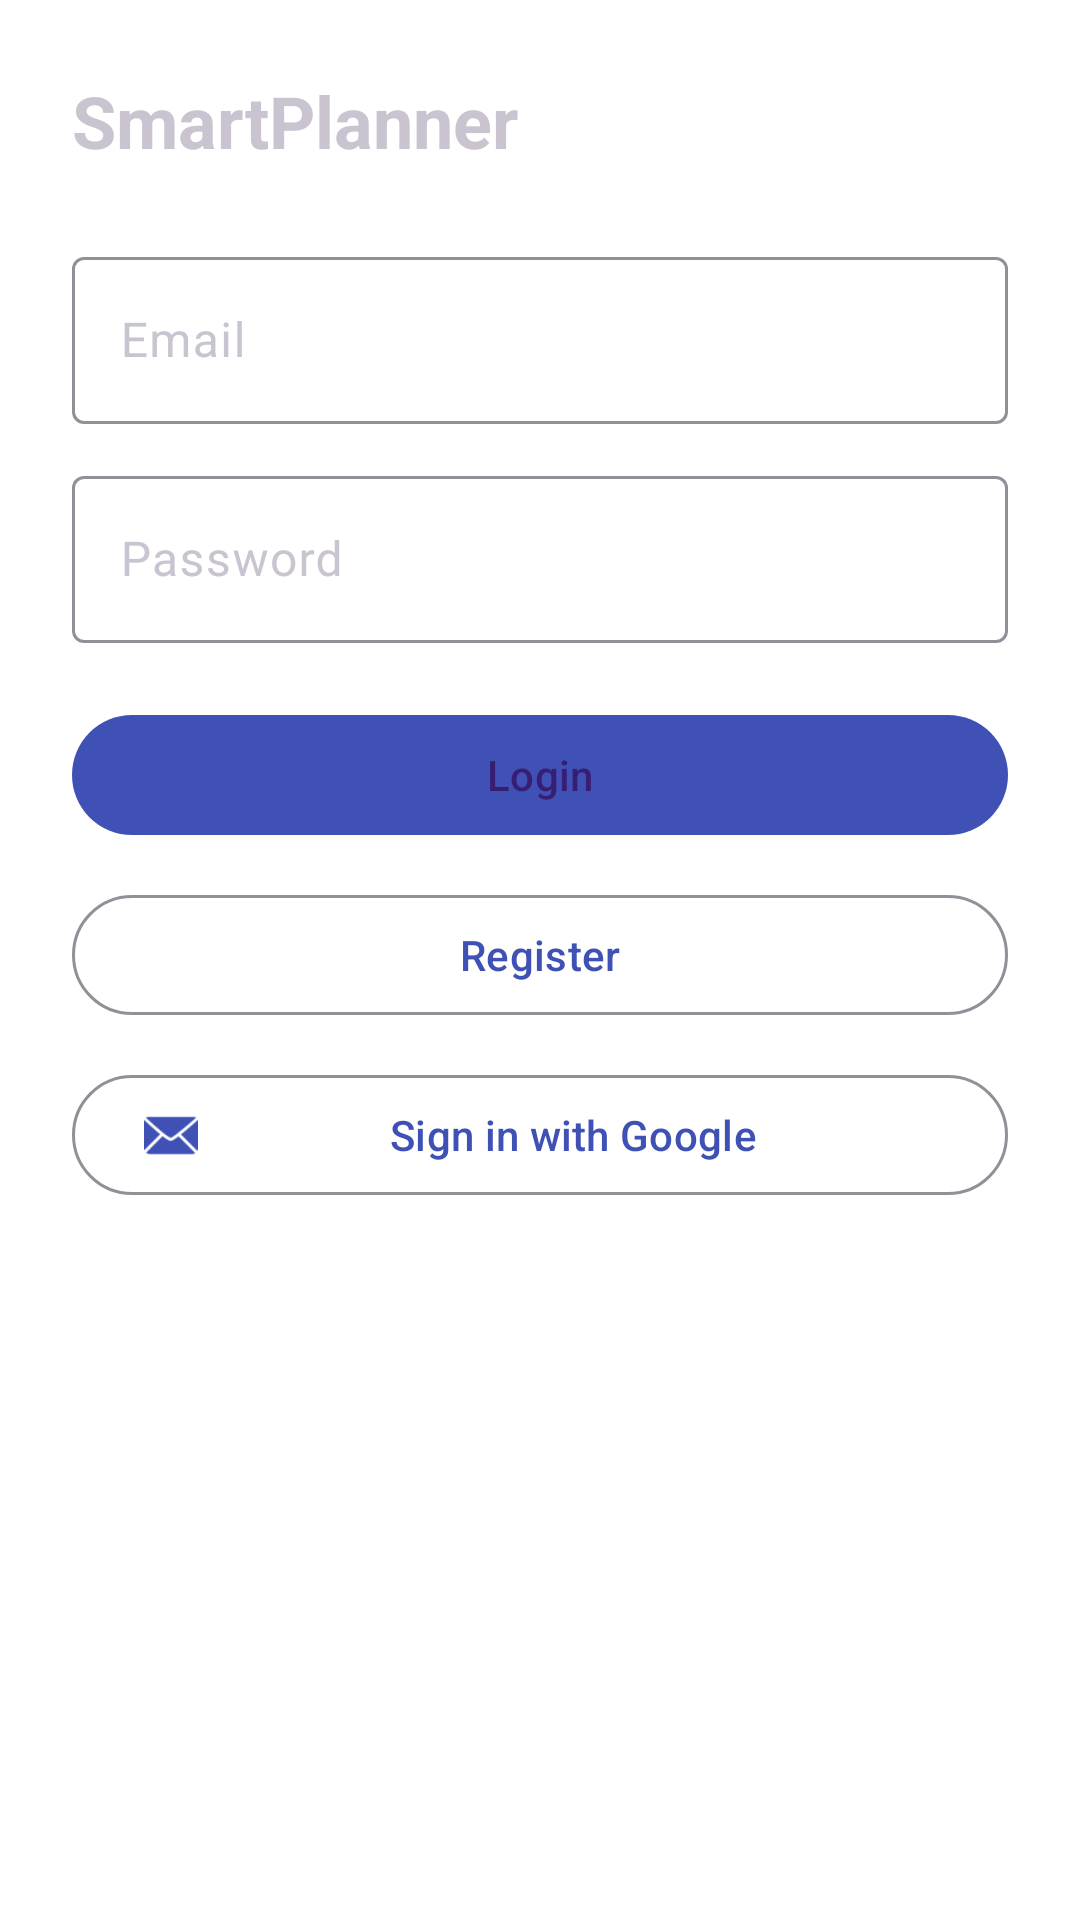

Android layout source for this screen:
<!-- AndroidManifest.xml: application theme Theme.SyncUp -->
<!-- res/layout/activity_login.xml -->
<?xml version="1.0" encoding="utf-8"?>
<androidx.constraintlayout.widget.ConstraintLayout
    xmlns:android="http://schemas.android.com/apk/res/android"
    xmlns:app="http://schemas.android.com/apk/res-auto"
    android:id="@+id/loginRoot"
    android:layout_width="match_parent"
    android:layout_height="match_parent"
    android:padding="24dp">

    <TextView
        android:id="@+id/tvTitle"
        android:layout_width="0dp"
        android:layout_height="wrap_content"
        android:text="@string/app_name"
        android:textSize="24sp"
        android:textStyle="bold"
        app:layout_constraintTop_toTopOf="parent"
        app:layout_constraintStart_toStartOf="parent"
        app:layout_constraintEnd_toEndOf="parent" />

    <com.google.android.material.textfield.TextInputLayout
        android:id="@+id/tilEmail"
        android:layout_width="0dp"
        android:layout_height="wrap_content"
        android:hint="@string/email"
        app:layout_constraintTop_toBottomOf="@id/tvTitle"
        app:layout_constraintStart_toStartOf="parent"
        app:layout_constraintEnd_toEndOf="parent"
        android:layout_marginTop="24dp">

        <com.google.android.material.textfield.TextInputEditText
            android:id="@+id/etEmail"
            android:layout_width="match_parent"
            android:layout_height="wrap_content"
            android:inputType="textEmailAddress"/>
    </com.google.android.material.textfield.TextInputLayout>

    <com.google.android.material.textfield.TextInputLayout
        android:id="@+id/tilPassword"
        android:layout_width="0dp"
        android:layout_height="wrap_content"
        android:hint="@string/password"
        app:passwordToggleEnabled="true"
        app:layout_constraintTop_toBottomOf="@id/tilEmail"
        app:layout_constraintStart_toStartOf="parent"
        app:layout_constraintEnd_toEndOf="parent"
        android:layout_marginTop="12dp">

        <com.google.android.material.textfield.TextInputEditText
            android:id="@+id/etPassword"
            android:layout_width="match_parent"
            android:layout_height="wrap_content"
            android:inputType="textPassword"/>
    </com.google.android.material.textfield.TextInputLayout>

    <com.google.android.material.button.MaterialButton
        android:id="@+id/btnLogin"
        style="@style/Widget.Material3.Button"
        android:layout_width="0dp"
        android:layout_height="wrap_content"
        android:text="@string/login"
        app:layout_constraintTop_toBottomOf="@id/tilPassword"
        app:layout_constraintStart_toStartOf="parent"
        app:layout_constraintEnd_toEndOf="parent"
        android:layout_marginTop="20dp"/>

    <com.google.android.material.button.MaterialButton
        android:id="@+id/btnRegister"
        style="@style/Widget.Material3.Button.OutlinedButton"
        android:layout_width="0dp"
        android:layout_height="wrap_content"
        android:text="@string/register"
        app:layout_constraintTop_toBottomOf="@id/btnLogin"
        app:layout_constraintStart_toStartOf="parent"
        app:layout_constraintEnd_toEndOf="parent"
        android:layout_marginTop="12dp"/>

    <com.google.android.material.button.MaterialButton
        android:id="@+id/btnGoogle"
        style="@style/Widget.Material3.Button.OutlinedButton"
        android:layout_width="0dp"
        android:layout_height="wrap_content"
        android:text="@string/sign_in_with_google"
        app:icon="@android:drawable/ic_dialog_email"
        app:layout_constraintTop_toBottomOf="@id/btnRegister"
        app:layout_constraintStart_toStartOf="parent"
        app:layout_constraintEnd_toEndOf="parent"
        android:layout_marginTop="12dp"/>

</androidx.constraintlayout.widget.ConstraintLayout>
<!-- resources referenced by this layout -->
<resources>
  <string name="app_name">SmartPlanner</string>
  <string name="email">Email</string>
  <string name="login">Login</string>
  <string name="password">Password</string>
  <string name="register">Register</string>
  <string name="sign_in_with_google">Sign in with Google</string>
  <style name="Theme.SyncUp" parent="Theme.Material3.Dark.NoActionBar">
          <item name="colorSurface">@color/sp_surface</item>
          <item name="colorOnSurface">@color/sp_text</item>
          <item name="colorPrimary">@color/sp_accent</item>
          <item name="colorPrimaryContainer">@color/sp_card</item>
  
          <item name="android:statusBarColor">@color/sp_bg</item>
          <item name="android:navigationBarColor">@color/sp_bg</item>
          <item name="android:windowBackground">@color/sp_bg</item>
      </style>
  <color name="sp_surface">#FAFAFA</color>
  <color name="sp_text">#222222</color>
  <color name="sp_accent">#3F51B5</color>
  <color name="sp_card">#FFFFFF</color>
  <color name="sp_bg">#FFFFFF</color>
</resources>
